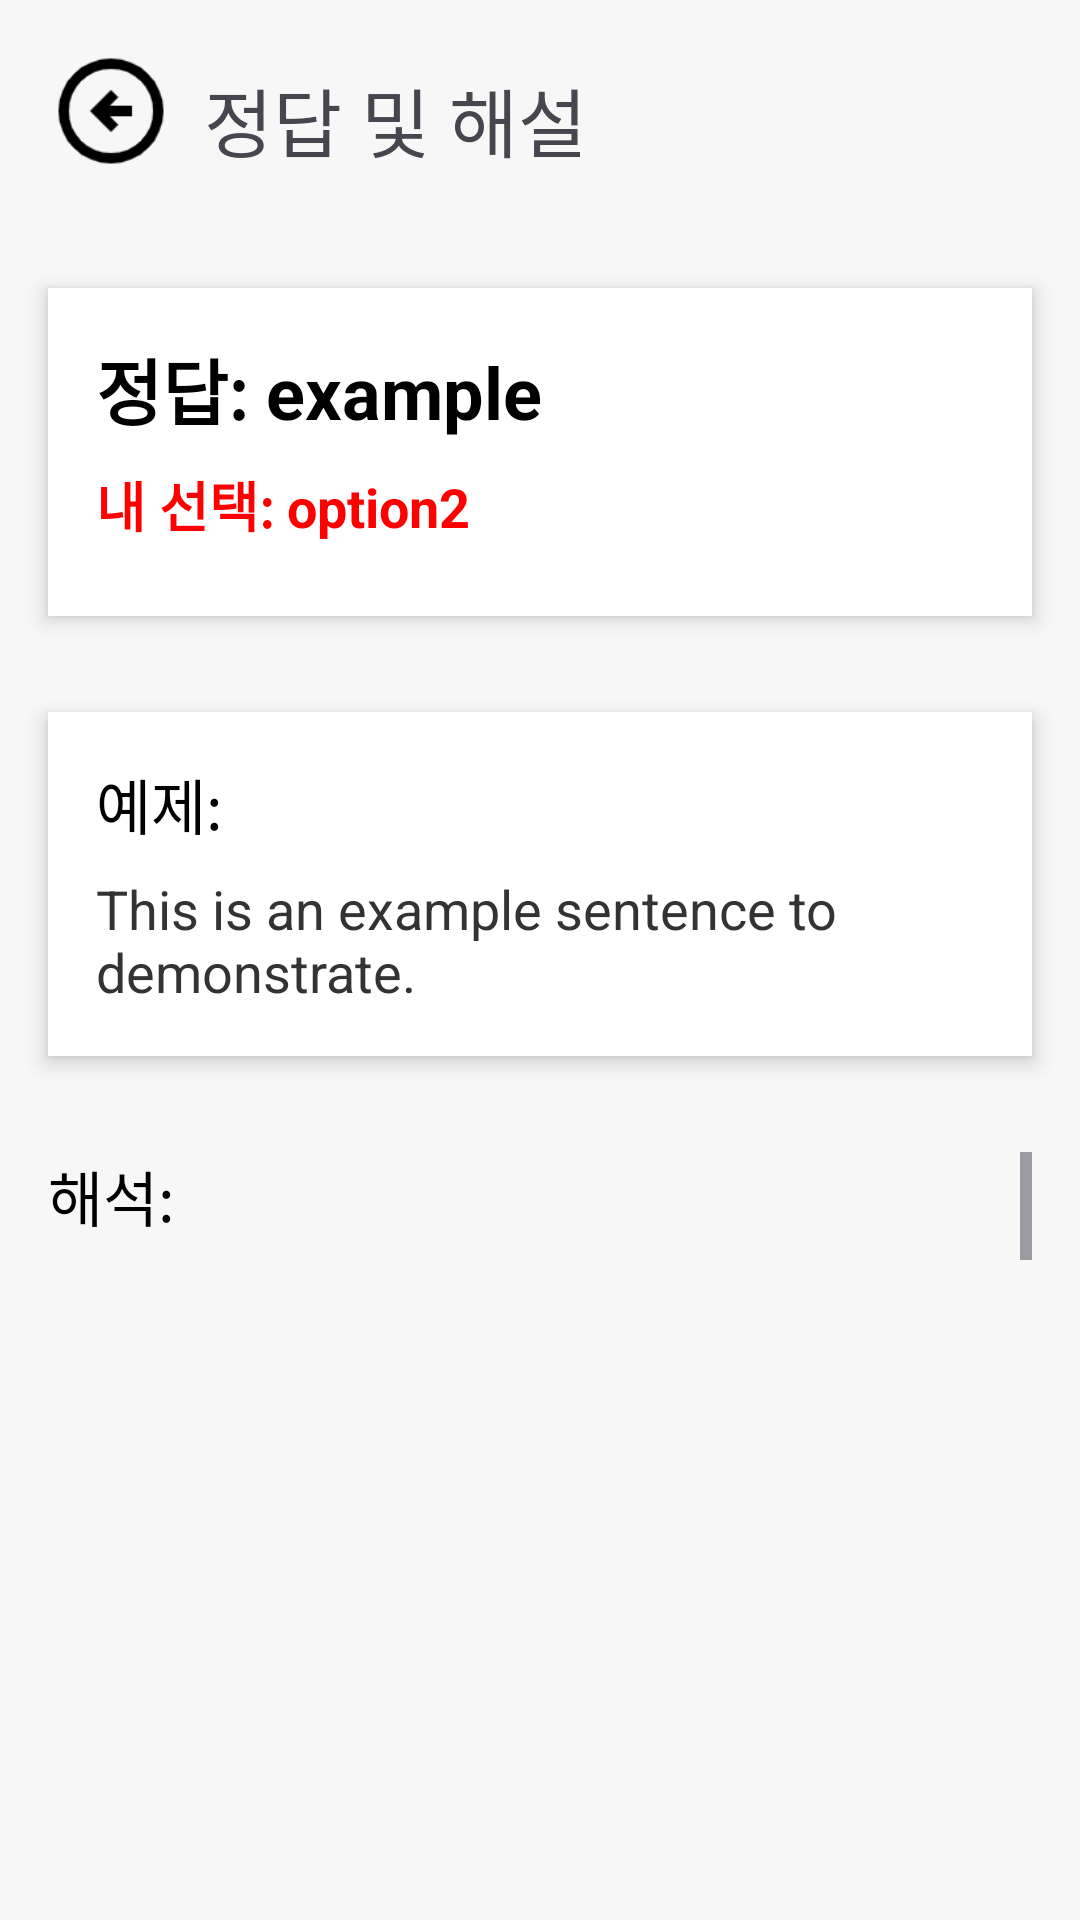

Write the Android layout XML for this screen, with the resource values it uses.
<!-- AndroidManifest.xml: application theme Theme.EnkoQuest -->
<!-- res/layout/activity_blank_explanation.xml -->
<?xml version="1.0" encoding="utf-8"?>
<LinearLayout xmlns:android="http://schemas.android.com/apk/res/android"
    xmlns:app="http://schemas.android.com/apk/res-auto"
    xmlns:tools="http://schemas.android.com/tools"
    android:layout_width="match_parent"
    android:layout_height="match_parent"
    android:orientation="vertical"
    android:background="#F7F7F7"
    tools:context=".challenge.BlankExplanation">

    
    <LinearLayout
        android:layout_width="match_parent"
        android:layout_height="80dp"
        android:orientation="horizontal">

        <ImageButton
            android:id="@+id/imageButtonBackExplanation"
            android:layout_width="42dp"
            android:layout_height="42dp"
            android:layout_marginStart="16dp"
            android:layout_marginTop="16dp"
            android:background="@android:color/transparent"
            android:scaleType="centerCrop"
            app:layout_constraintStart_toStartOf="parent"
            app:layout_constraintTop_toTopOf="parent"
            app:srcCompat="@drawable/back" />

        <TextView
            android:id="@+id/explanationTitleText"
            android:layout_width="match_parent"
            android:layout_height="match_parent"
            android:gravity="center_vertical"
            android:paddingStart="10dp"
            android:text="정답 및 해설"
            android:textSize="25sp" />
    </LinearLayout>

    
    <LinearLayout
        android:layout_width="match_parent"
        android:layout_height="wrap_content"
        android:orientation="vertical"
        android:layout_margin="16dp"
        android:background="#FFFFFF"
        android:padding="16dp"
        android:elevation="4dp">

        <TextView
            android:id="@+id/correctAnswerWord"
            android:layout_width="match_parent"
            android:layout_height="wrap_content"
            android:layout_marginBottom="8dp"
            android:text="정답: example"
            android:textColor="#000"
            android:textStyle="bold"
            android:textSize="24sp" />

        <TextView
            android:id="@+id/userAnswerWord"
            android:layout_width="match_parent"
            android:layout_height="wrap_content"
            android:text="내 선택: option2"
            android:textSize="18sp"
            android:textColor="#FF0000"
            android:textStyle="bold"
            android:layout_marginBottom="8dp" />
    </LinearLayout>

    
    <LinearLayout
        android:layout_width="match_parent"
        android:layout_height="wrap_content"
        android:orientation="vertical"
        android:layout_margin="16dp"
        android:background="#FFFFFF"
        android:padding="16dp"
        android:elevation="4dp">

        <TextView
            android:layout_width="match_parent"
            android:layout_height="wrap_content"
            android:text="예제:"
            android:textSize="20sp"
            android:textColor="#000"
            android:layout_marginBottom="8dp" />

        <TextView
            android:id="@+id/showExample"
            android:layout_width="match_parent"
            android:layout_height="wrap_content"
            android:text="This is an example sentence to demonstrate."
            android:textSize="18sp"
            android:textColor="#333" />
    </LinearLayout>

    

    
    <ScrollView
        android:layout_width="match_parent"
        android:layout_height="308dp"
        android:layout_weight="1"
        android:padding="16dp">

        <LinearLayout
            android:layout_width="match_parent"
            android:layout_height="wrap_content"
            android:orientation="vertical">

            <TextView
                android:layout_width="match_parent"
                android:layout_height="wrap_content"
                android:layout_marginBottom="8dp"
                android:text="해석:"
                android:textColor="#000"
                android:textSize="20sp" />

            <TextView
                android:id="@+id/transExample"
                android:layout_width="match_parent"
                android:layout_height="wrap_content"
                android:text="이것은 문장을 해석한 결과입니다."
                android:textColor="#333"
                android:textSize="18sp" />
        </LinearLayout>
    </ScrollView>

    <LinearLayout
        android:layout_width="match_parent"
        android:layout_height="200dp"
        android:orientation="horizontal"
        android:padding="16dp"
        android:gravity="center_vertical">



        <Button
            android:id="@+id/nextBlank"
            android:layout_width="0dp"
            android:layout_height="wrap_content"
            android:layout_weight="1"
            android:text="다음으로"
            android:visibility="gone" />

        <Button
            android:id="@+id/retryBlank"
            android:layout_width="0dp"
            android:layout_height="wrap_content"
            android:layout_weight="0.5"
            android:text="재도전"
            android:visibility="gone" />

        <Button
            android:id="@+id/moveMainButton"
            android:layout_width="0dp"
            android:layout_height="wrap_content"
            android:layout_weight="0.5"
            android:text="메인 메뉴로"
            android:visibility="gone" />


    </LinearLayout>
</LinearLayout>
<!-- resources referenced by this layout -->
<resources>
  <!-- drawable back: png bitmap (drawable, 2211 bytes) -->
  <style name="Theme.EnkoQuest" parent="Base.Theme.EnkoQuest" />
  <style name="Base.Theme.EnkoQuest" parent="Theme.Material3.DayNight.NoActionBar">
          
          
      </style>
</resources>
